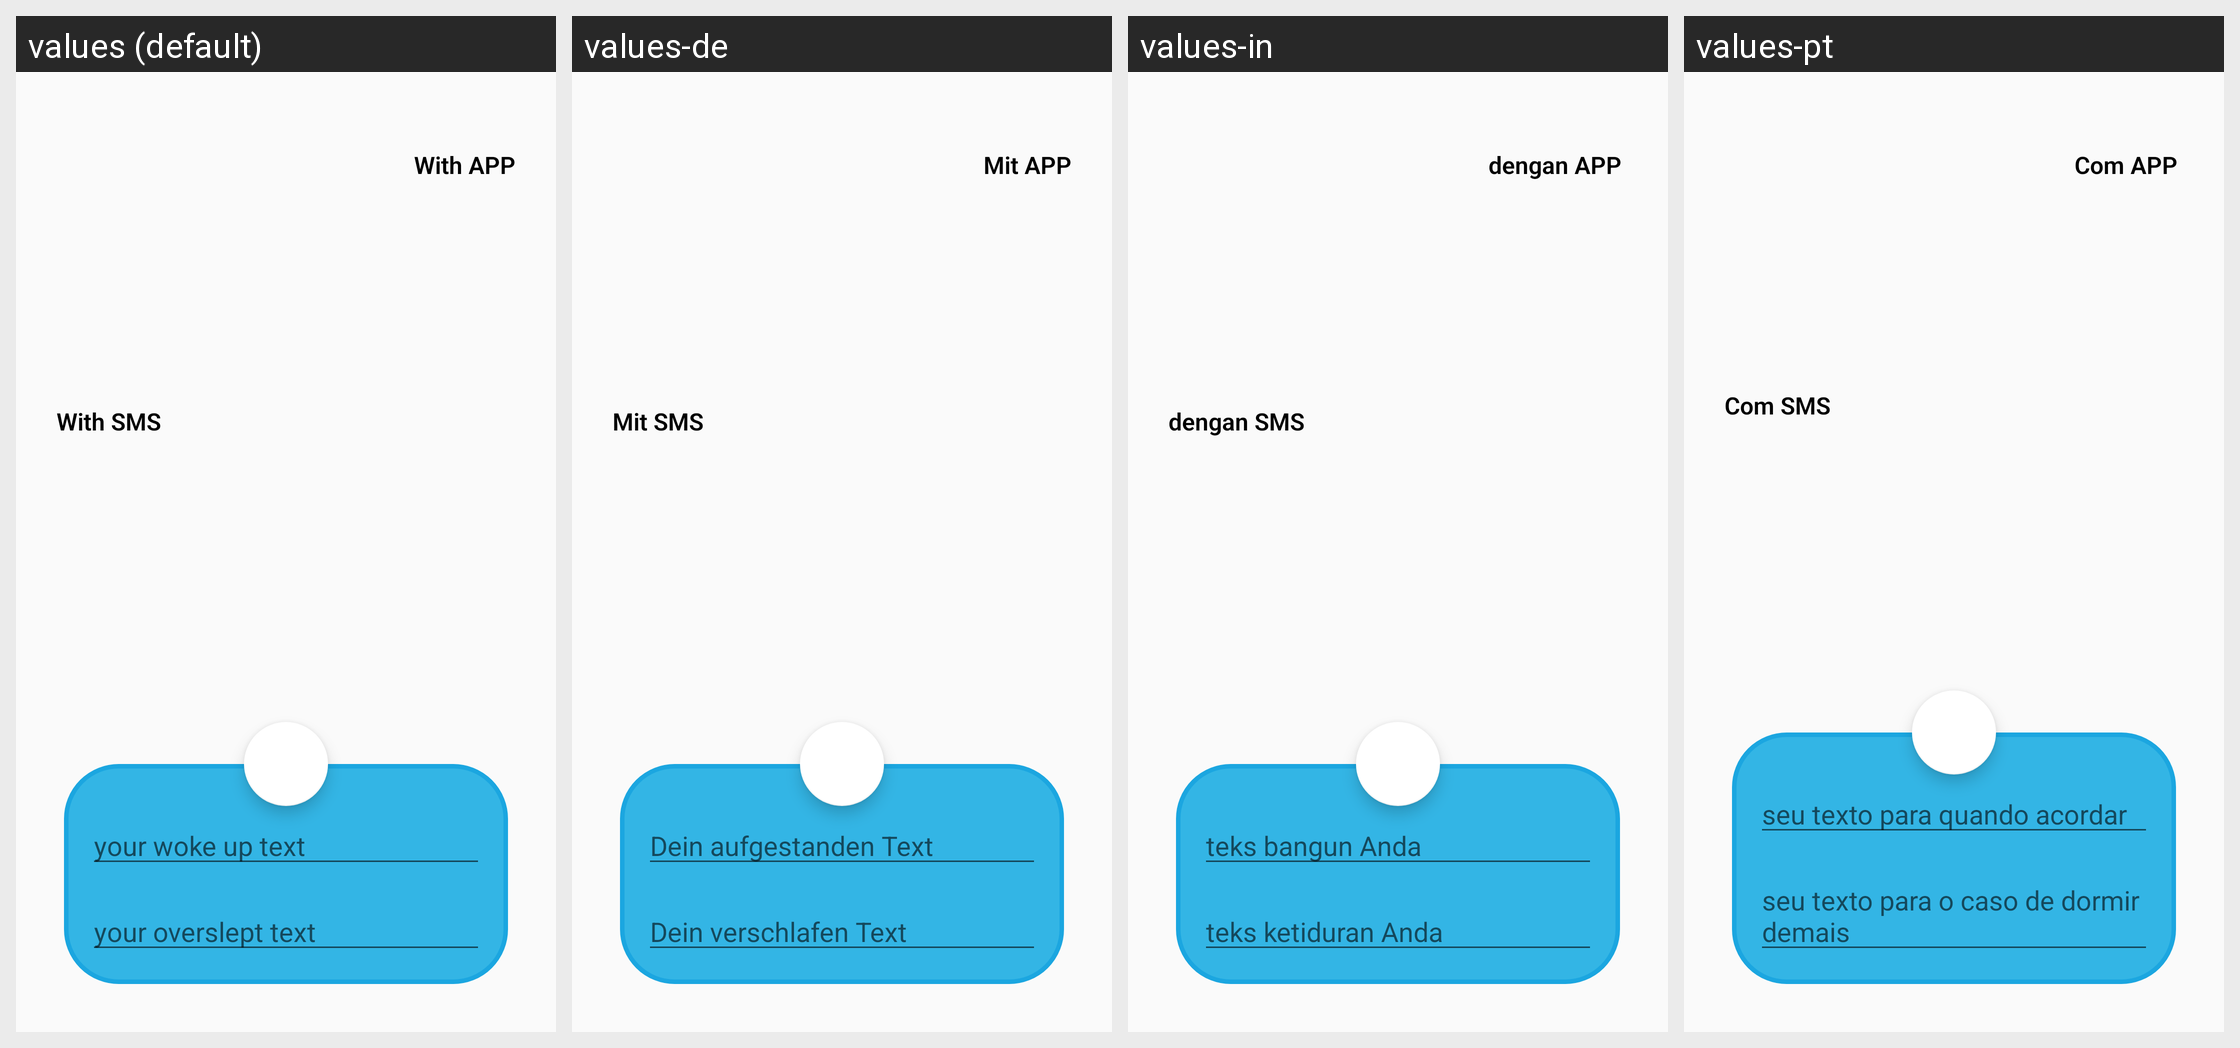

For this localized Android screen grid, give each drawn string resource with its value in every locale shown.
Android screen res/layout/alarms_message_animation.xml rendered under 4 locales, left to right: values (default), values-de, values-in, values-pt. Device: Nexus 5 (rendered at 1080×1920; each locale shown at half size, 540×960, under a caption strip naming it); theme AppTheme.
Other locales in the repository, not shown: values-pt-rPT.
Strings drawn on this screen, with the default value and each locale's value (text and hints the layout hard-codes, and strings that could not be matched under every locale, appear in the picture but are not listed):

APP
  values: With APP
  values-de: Mit APP
  values-in: dengan APP 
  values-pt: Com APP 

SMS
  values: With SMS
  values-de: Mit SMS
  values-in: dengan SMS 
  values-pt: Com SMS 

aufgestandenHint
  values: your woke up text
  values-de: Dein aufgestanden Text
  values-in: teks bangun Anda
  values-pt: seu texto para quando acordar

verschlafenHint
  values: your overslept text
  values-de: Dein verschlafen Text
  values-in: teks ketiduran Anda
  values-pt: seu texto para o caso de dormir demais
